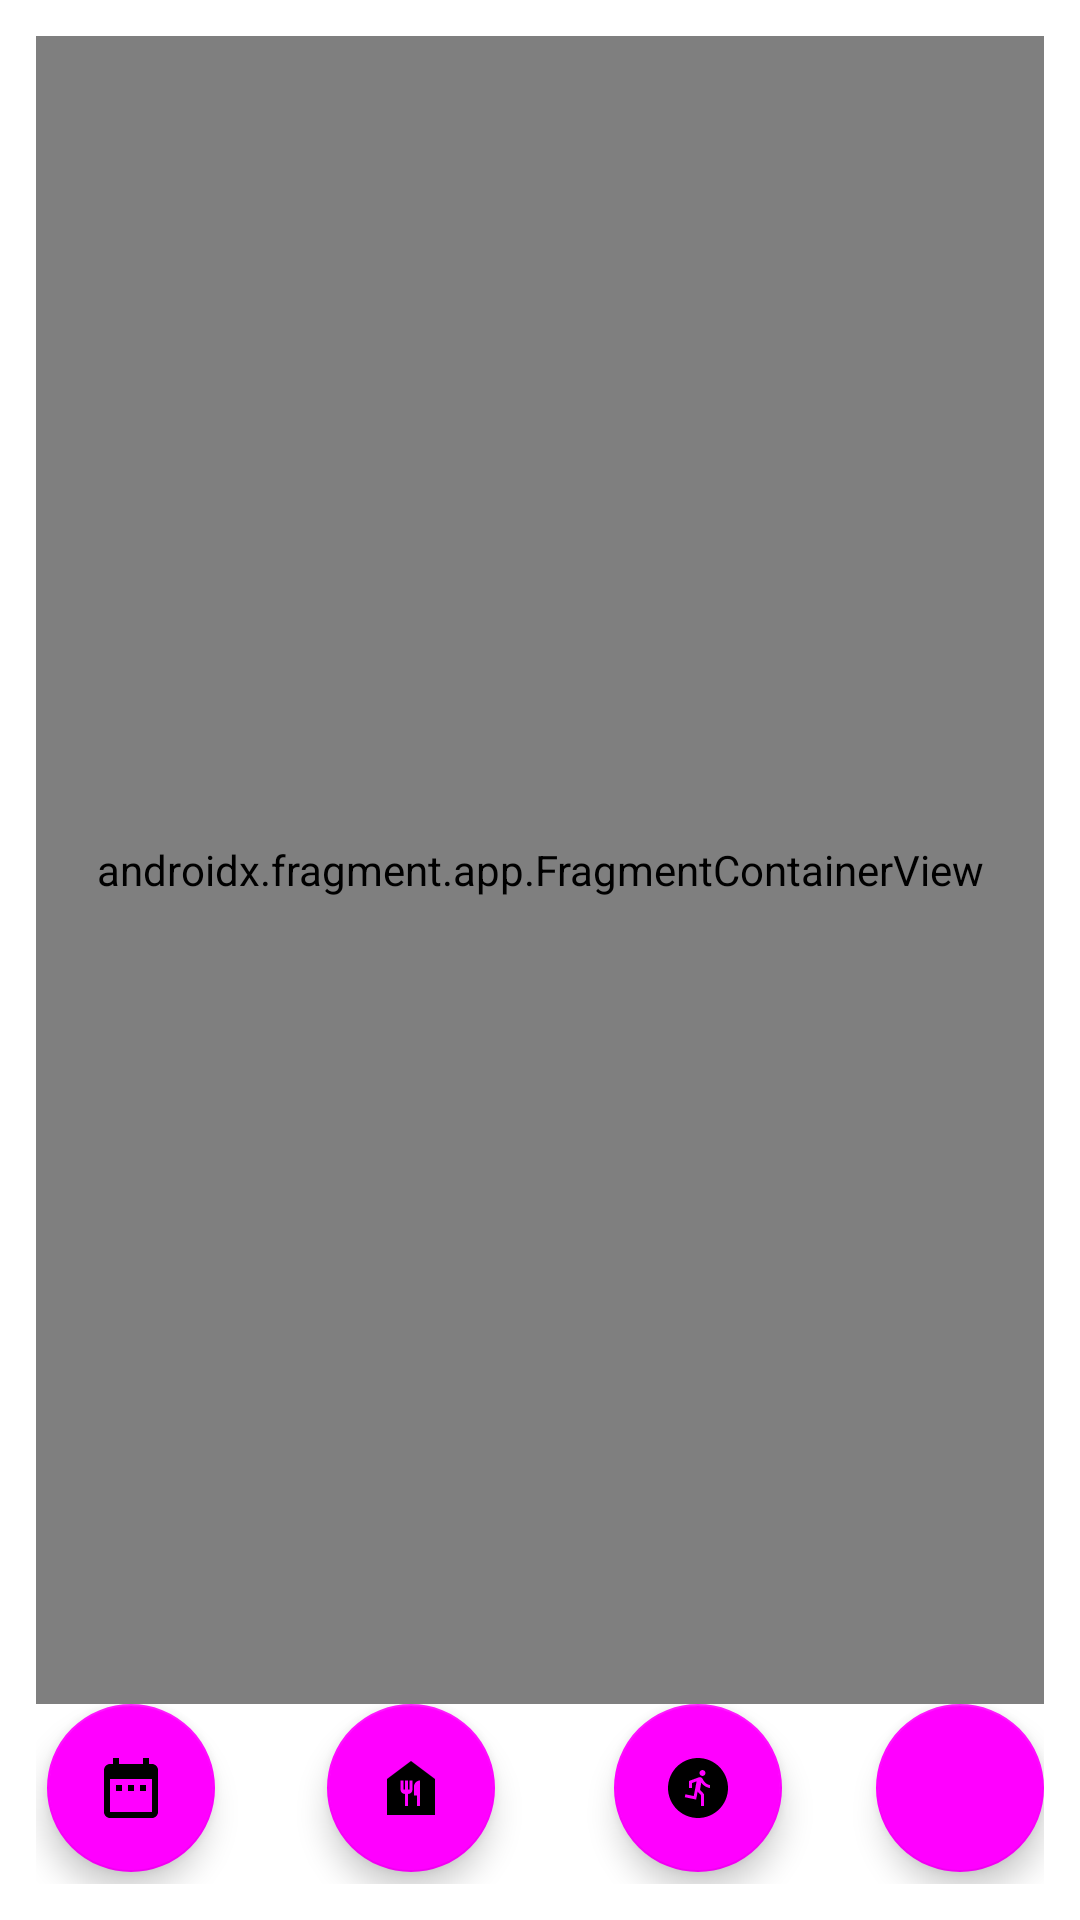

Produce the Android XML layout that renders to this screen, including the resource entries it uses.
<!-- AndroidManifest.xml: application theme Theme.WeFit -->
<!-- res/layout/activity_main.xml -->
<?xml version="1.0" encoding="utf-8"?>
<androidx.constraintlayout.widget.ConstraintLayout xmlns:android="http://schemas.android.com/apk/res/android"
    xmlns:app="http://schemas.android.com/apk/res-auto"
    xmlns:tools="http://schemas.android.com/tools"
    android:layout_width="match_parent"
    android:layout_height="match_parent"
    tools:context=".MainActivity"
    android:padding="12dp">

    <androidx.fragment.app.FragmentContainerView
        android:id="@+id/navHost"
        android:name="androidx.navigation.fragment.NavHostFragment"
        android:layout_width="match_parent"
        android:layout_height="0dp"
        app:defaultNavHost="true"
        app:navGraph="@navigation/nav_graph"
        app:layout_constraintStart_toStartOf="parent"
        app:layout_constraintEnd_toEndOf="parent"
        app:layout_constraintTop_toTopOf="parent"
        app:layout_constraintBottom_toTopOf="@id/navBar"/>

    <LinearLayout
        android:id="@+id/navBar"
        android:layout_width="0dp"
        android:layout_height="wrap_content"
        app:layout_constraintBottom_toBottomOf="parent"
        app:layout_constraintStart_toStartOf="parent"
        app:layout_constraintEnd_toEndOf="parent"
        app:layout_constraintTop_toBottomOf="@id/navHost"
        android:baselineAligned="false">



        <androidx.constraintlayout.widget.ConstraintLayout
            android:layout_width="0dp"
            android:layout_height="wrap_content"
            android:layout_weight="1">

            <com.google.android.material.floatingactionbutton.FloatingActionButton
                android:id="@+id/ibCalendar"
                android:layout_width="wrap_content"
                android:layout_height="wrap_content"
                android:layout_marginBottom="4dp"
                android:layout_weight="1"
                android:clickable="true"
                android:focusable="true"
                app:layout_constraintBottom_toBottomOf="parent"
                app:layout_constraintEnd_toStartOf="@+id/fbDiet"
                app:layout_constraintHorizontal_bias="0.092"
                app:layout_constraintStart_toStartOf="parent"
                app:srcCompat="@drawable/ic_baseline_date_range_24" />

            <com.google.android.material.floatingactionbutton.FloatingActionButton
                android:id="@+id/fbDiet"
                android:layout_width="wrap_content"
                android:layout_height="wrap_content"
                android:layout_marginBottom="4dp"
                android:layout_weight="1"
                android:clickable="true"
                android:focusable="true"
                app:layout_constraintBottom_toBottomOf="parent"
                app:layout_constraintEnd_toEndOf="parent"
                app:layout_constraintHorizontal_bias="0.347"
                app:layout_constraintStart_toStartOf="parent"
                app:srcCompat="@drawable/ic_baseline_food_bank_24" />

            <com.google.android.material.floatingactionbutton.FloatingActionButton
                android:id="@+id/fbAdd"
                android:layout_width="wrap_content"
                android:layout_height="wrap_content"
                android:layout_marginBottom="4dp"
                android:layout_weight="1"
                android:clickable="true"
                android:focusable="true"
                app:layout_constraintBottom_toBottomOf="parent"
                app:layout_constraintEnd_toEndOf="parent"
                app:layout_constraintHorizontal_bias="0.688"
                app:layout_constraintStart_toStartOf="parent"
                app:srcCompat="@drawable/ic_baseline_run_circle_24" />

            <com.google.android.material.floatingactionbutton.FloatingActionButton
                android:id="@+id/ibGoals"
                android:layout_width="wrap_content"
                android:layout_height="wrap_content"
                android:layout_marginBottom="4dp"
                android:layout_weight="1"
                android:clickable="true"
                android:focusable="true"
                style="?android:attr/borderlessButtonStyle"
                app:layout_constraintBottom_toBottomOf="parent"
                app:layout_constraintEnd_toEndOf="parent"
                app:layout_constraintHorizontal_bias="1.0"
                app:layout_constraintStart_toStartOf="parent"
                app:srcCompat="@drawable/ic_baseline_star_24" />







            
            
            
            
            
            
            
            
            

            
            
            
            
            
            
            
            
            

            
            

        </androidx.constraintlayout.widget.ConstraintLayout>


    </LinearLayout>




</androidx.constraintlayout.widget.ConstraintLayout>
<!-- resources referenced by this layout -->
<resources>
  <!-- drawable ic_baseline_date_range_24 (drawable) -->
  <vector xmlns:android="http://schemas.android.com/apk/res/android"
      android:width="50dp"
      android:height="50dp"
      android:viewportWidth="24"
      android:viewportHeight="24"
      android:tint="?attr/colorControlNormal">
    <path
        android:fillColor="@android:color/white"
        android:pathData="M9,11L7,11v2h2v-2zM13,11h-2v2h2v-2zM17,11h-2v2h2v-2zM19,4h-1L18,2h-2v2L8,4L8,2L6,2v2L5,4c-1.11,0 -1.99,0.9 -1.99,2L3,20c0,1.1 0.89,2 2,2h14c1.1,0 2,-0.9 2,-2L21,6c0,-1.1 -0.9,-2 -2,-2zM19,20L5,20L5,9h14v11z"/>
  </vector>
  <!-- drawable ic_baseline_food_bank_24 (drawable) -->
  <vector xmlns:android="http://schemas.android.com/apk/res/android"
      android:width="50dp"
      android:height="50dp"
      android:viewportWidth="24"
      android:viewportHeight="24"
      android:tint="?attr/colorControlNormal">
    <path
        android:fillColor="@android:color/white"
        android:pathData="M12,3L4,9v12h16V9L12,3zM12.5,12.5c0,0.83 -0.67,1.5 -1.5,1.5v4h-1v-4c-0.83,0 -1.5,-0.67 -1.5,-1.5v-3h1v3H10v-3h1v3h0.5v-3h1V12.5zM15,18h-1v-3.5h-1v-3c0,-1.1 0.9,-2 2,-2V18z"/>
  </vector>
  <!-- drawable ic_baseline_run_circle_24 (drawable) -->
  <vector xmlns:android="http://schemas.android.com/apk/res/android"
      android:width="50dp"
      android:height="50dp"
      android:viewportWidth="24"
      android:viewportHeight="24"
      android:tint="?attr/colorControlNormal">
    <path
        android:fillColor="@android:color/white"
        android:pathData="M12,2C6.48,2 2,6.48 2,12c0,5.52 4.48,10 10,10s10,-4.48 10,-10C22,6.48 17.52,2 12,2zM13.5,6c0.55,0 1,0.45 1,1c0,0.55 -0.45,1 -1,1s-1,-0.45 -1,-1C12.5,6.45 12.95,6 13.5,6zM16,12c-0.7,0 -2.01,-0.54 -2.91,-1.76l-0.41,2.35L14,14.03V18h-1v-3.58l-1.11,-1.21l-0.52,2.64L7.6,15.08l0.2,-0.98l2.78,0.57l0.96,-4.89L10,10.35V12H9V9.65l3.28,-1.21c0.49,-0.18 1.03,0.06 1.26,0.53C14.37,10.67 15.59,11 16,11V12z"/>
  </vector>
  <style name="Theme.WeFit" parent="Theme.MaterialComponents.DayNight.DarkActionBar">
          
          <item name="colorPrimary">@color/orange_200</item>
          <item name="colorPrimaryVariant">@color/orange_700</item>
          <item name="colorOnPrimary">@color/white</item>
          
          <item name="colorSecondary">@color/orange_200</item>
          <item name="colorSecondaryVariant">@color/orange_700</item>
          <item name="colorOnSecondary">@color/black</item>
          
          <item name="android:statusBarColor" tools:targetApi="l">?attr/colorPrimaryVariant</item>
          
      </style>
  <color name="white">#FFFFFFFF</color>
  <color name="black">#FF000000</color>
</resources>
